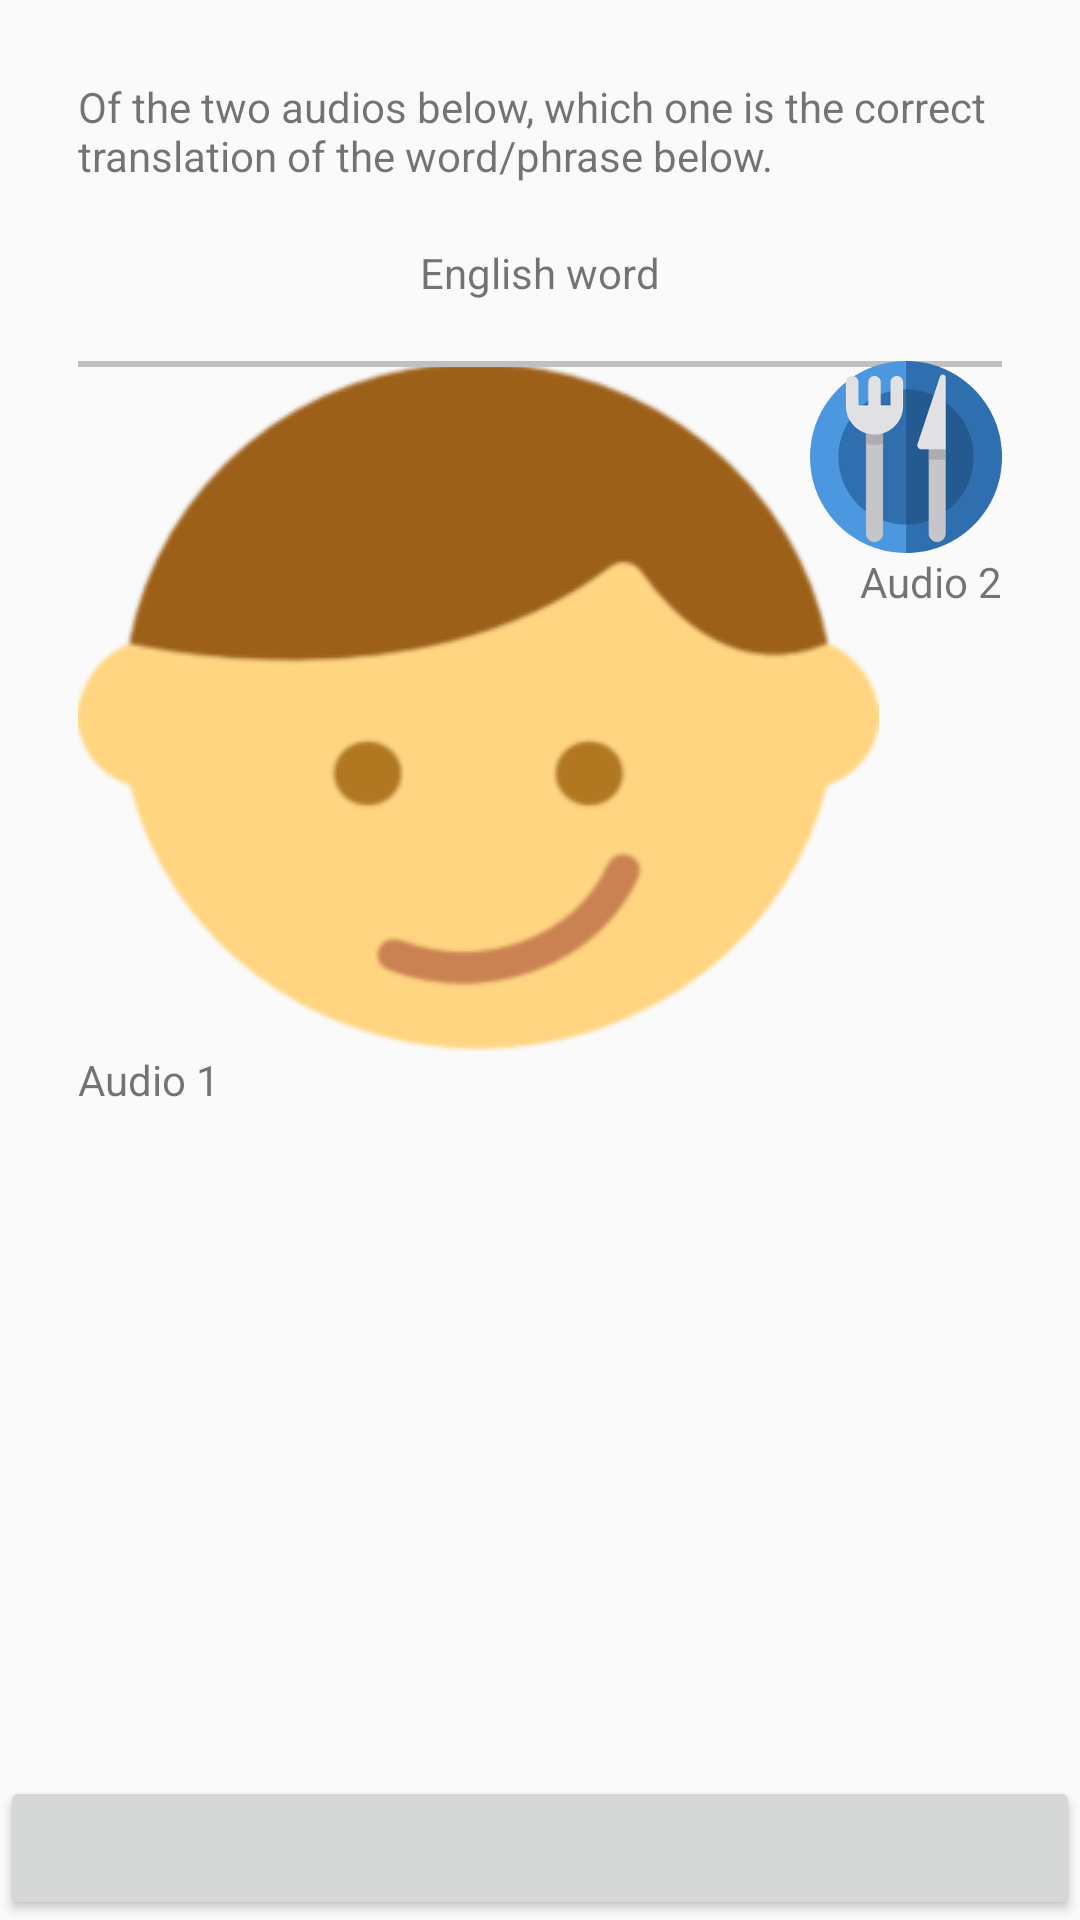

Layout XML and referenced resources for this Android screen:
<!-- AndroidManifest.xml: application theme AppTheme -->
<!-- res/layout/audio_comparison_exercise.xml -->
<?xml version="1.0" encoding="utf-8"?>
<RelativeLayout xmlns:android="http://schemas.android.com/apk/res/android"
    android:layout_width="match_parent" android:layout_height="match_parent">

<LinearLayout
    xmlns:android="http://schemas.android.com/apk/res/android"
    android:layout_width="match_parent"
    android:layout_height="match_parent"
    android:orientation="vertical"
    android:padding="16dp"
    android:gravity="center_horizontal">

    <TextView
        android:id="@+id/comparison_instructions"
        android:layout_width="wrap_content"
        android:layout_height="wrap_content"
        android:padding="10dp"
        android:text="@string/audio_comparison_intructions"/>

    <TextView
        android:layout_width="wrap_content"
        android:layout_height="wrap_content"
        android:padding="10dp"
        android:text="English word"
        android:id="@+id/comparison_eng_word"/>

    <RelativeLayout
        android:layout_width="match_parent"
        android:layout_height="wrap_content"
        android:padding="10dp">
        

    <ImageView
        android:layout_width="wrap_content"
        android:layout_height="wrap_content"
        android:src="@drawable/bodyparts"
        android:clickable="true"
        android:focusable="true"
        android:id="@+id/image_audio1"/>

        <TextView
            android:layout_below="@id/image_audio1"
            android:text="Audio 1"
            android:layout_width="wrap_content"
            android:layout_height="wrap_content"
            android:id="@+id/comparison_audio1"/>

        <View
            android:layout_width="fill_parent"
            android:layout_height="2dp"
            android:background="#c0c0c0"/>

    <ImageView
        android:layout_width="wrap_content"
        android:layout_height="wrap_content"
        android:layout_alignParentRight="true"
        android:layout_alignParentEnd="true"
        android:clickable="true"
        android:focusable="true"
        android:src="@drawable/eating"
        android:id="@+id/image_audio2"/>

        <TextView
            android:layout_width="wrap_content"
            android:layout_height="wrap_content"
            android:text="Audio 2"
            android:layout_below="@id/image_audio2"
            android:layout_alignParentEnd="true"
            android:layout_alignParentRight="true"
            android:id="@+id/comparison_audio2"/>

    </RelativeLayout>

</LinearLayout>
    <Button
        android:layout_alignParentBottom="true"
        android:layout_width="match_parent"
        android:layout_height="wrap_content"/>
</RelativeLayout>
<!-- resources referenced by this layout -->
<resources>
  <!-- drawable bodyparts: png bitmap (drawable, 19409 bytes) -->
  <!-- drawable eating: png bitmap (drawable-mdpi, 3299 bytes) -->
  <!-- drawable gratitude: jpg bitmap (drawable, 33511 bytes) -->
  <string name="audio_comparison_intructions">
          Of the two audios below, which one is the correct translation of the word/phrase below.</string>
  <style name="AppTheme" parent="Theme.AppCompat.Light.DarkActionBar">
          
          <item name="colorPrimary">@color/colorPrimary</item>
          <item name="colorPrimaryDark">@color/colorPrimaryDark</item>
          <item name="colorAccent">@color/colorAccent</item>
      </style>
  <color name="colorPrimary">#558b2f</color>
  <color name="colorPrimaryDark">#33691e</color>
  <color name="colorAccent">#3d5afe</color>
</resources>
